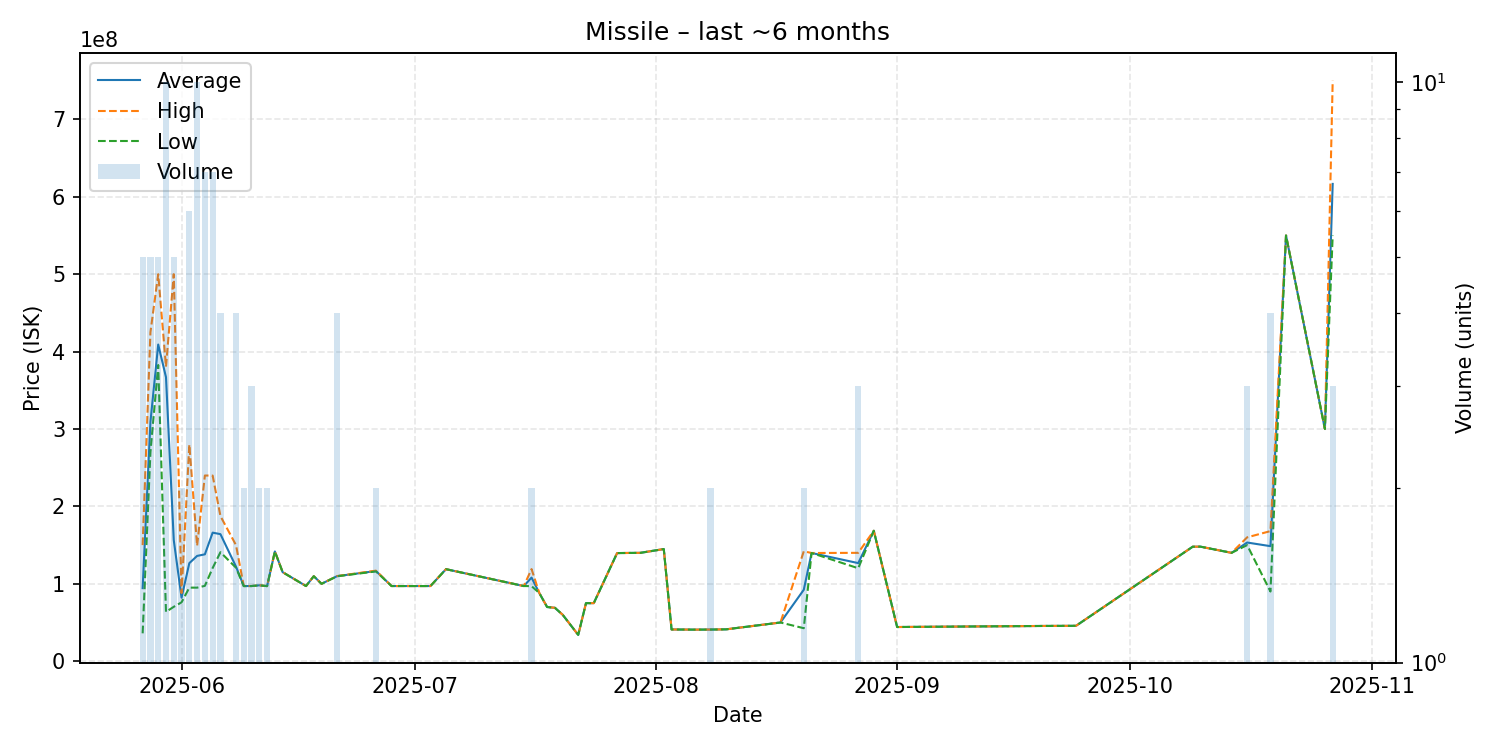

Values plotted in this chart, from the file beside it:
date, average, highest, lowest, order_count, volume
2025-05-27, 94402000, 150000000, 36005000, 4, 5
2025-05-28, 309140000, 425000000, 270100000, 5, 5
2025-05-29, 409120000, 500000000, 382650000, 5, 5
2025-05-30, 366951000, 380550000, 63705000, 10, 10
2025-05-31, 156410000, 500000000, 70275000, 5, 5
2025-06-01, 82030000, 88010000, 76050000, 2, 2
2025-06-02, 126660000, 279900000, 95050000, 6, 6
2025-06-03, 136015000, 149000000, 95020000, 9, 10
2025-06-04, 138081429, 239900000, 97340000, 7, 7
2025-06-05, 166085714, 239800000, 120400000, 7, 7
2025-06-06, 164150000, 187500000, 140800000, 4, 4
2025-06-08, 122210000, 150000000, 120800000, 4, 4
2025-06-09, 97085000, 97130000, 97040000, 2, 2
2025-06-10, 97116667, 97125000, 97100000, 3, 3
2025-06-11, 98050000, 98100000, 98000000, 2, 2
2025-06-12, 97030000, 97030000, 97030000, 2, 2
2025-06-13, 141800000, 141800000, 141800000, 1, 1
2025-06-14, 115000000, 115000000, 115000000, 1, 1
2025-06-17, 97100000, 97100000, 97100000, 1, 1
2025-06-18, 109800000, 109800000, 109800000, 1, 1
2025-06-19, 100000000, 100000000, 100000000, 1, 1
2025-06-21, 109875000, 110000000, 109750000, 4, 4
2025-06-26, 116500000, 117000000, 116000000, 2, 2
2025-06-28, 97100000, 97100000, 97100000, 1, 1
2025-06-30, 97100000, 97100000, 97100000, 1, 1
2025-07-03, 97100000, 97100000, 97100000, 1, 1
2025-07-05, 118900000, 118900000, 118900000, 1, 1
2025-07-15, 97100000, 97100000, 97100000, 1, 1
2025-07-16, 108000000, 119000000, 97000000, 2, 2
2025-07-17, 88000000, 88000000, 88000000, 1, 1
2025-07-18, 70000000, 70000000, 70000000, 1, 1
2025-07-19, 69000000, 69000000, 69000000, 1, 1
2025-07-20, 60000000, 60000000, 60000000, 1, 1
2025-07-22, 34010000, 34010000, 34010000, 1, 1
2025-07-23, 75000000, 75000000, 75000000, 1, 1
2025-07-24, 75000000, 75000000, 75000000, 1, 1
2025-07-27, 139700000, 139700000, 139700000, 1, 1
2025-07-30, 140000000, 140000000, 140000000, 1, 1
2025-08-02, 144900000, 144900000, 144900000, 1, 1
2025-08-03, 41000000, 41000000, 41000000, 1, 1
2025-08-06, 40770000, 40770000, 40770000, 1, 1
2025-08-08, 40890000, 40890000, 40890000, 2, 2
2025-08-10, 41150000, 41150000, 41150000, 1, 1
2025-08-17, 50000000, 50000000, 50000000, 1, 1
2025-08-20, 92315000, 142000000, 42630000, 2, 2
2025-08-21, 139800000, 139800000, 139800000, 1, 1
2025-08-27, 126733333, 140000000, 120100000, 3, 3
2025-08-29, 168500000, 168500000, 168500000, 1, 1
2025-09-01, 44160000, 44160000, 44160000, 1, 1
2025-09-20, 45550000, 45550000, 45550000, 1, 1
2025-09-24, 45720000, 45720000, 45720000, 1, 1
2025-10-09, 147900000, 147900000, 147900000, 1, 1
2025-10-10, 148000000, 148000000, 148000000, 1, 1
2025-10-14, 140000000, 140000000, 140000000, 1, 1
2025-10-16, 153333333, 160000000, 150000000, 2, 3
2025-10-19, 148625000, 168100000, 90000000, 4, 4
2025-10-21, 550000000, 550000000, 550000000, 1, 1
2025-10-26, 300000000, 300000000, 300000000, 1, 1
2025-10-27, 616666667, 750000000, 550000000, 3, 3
